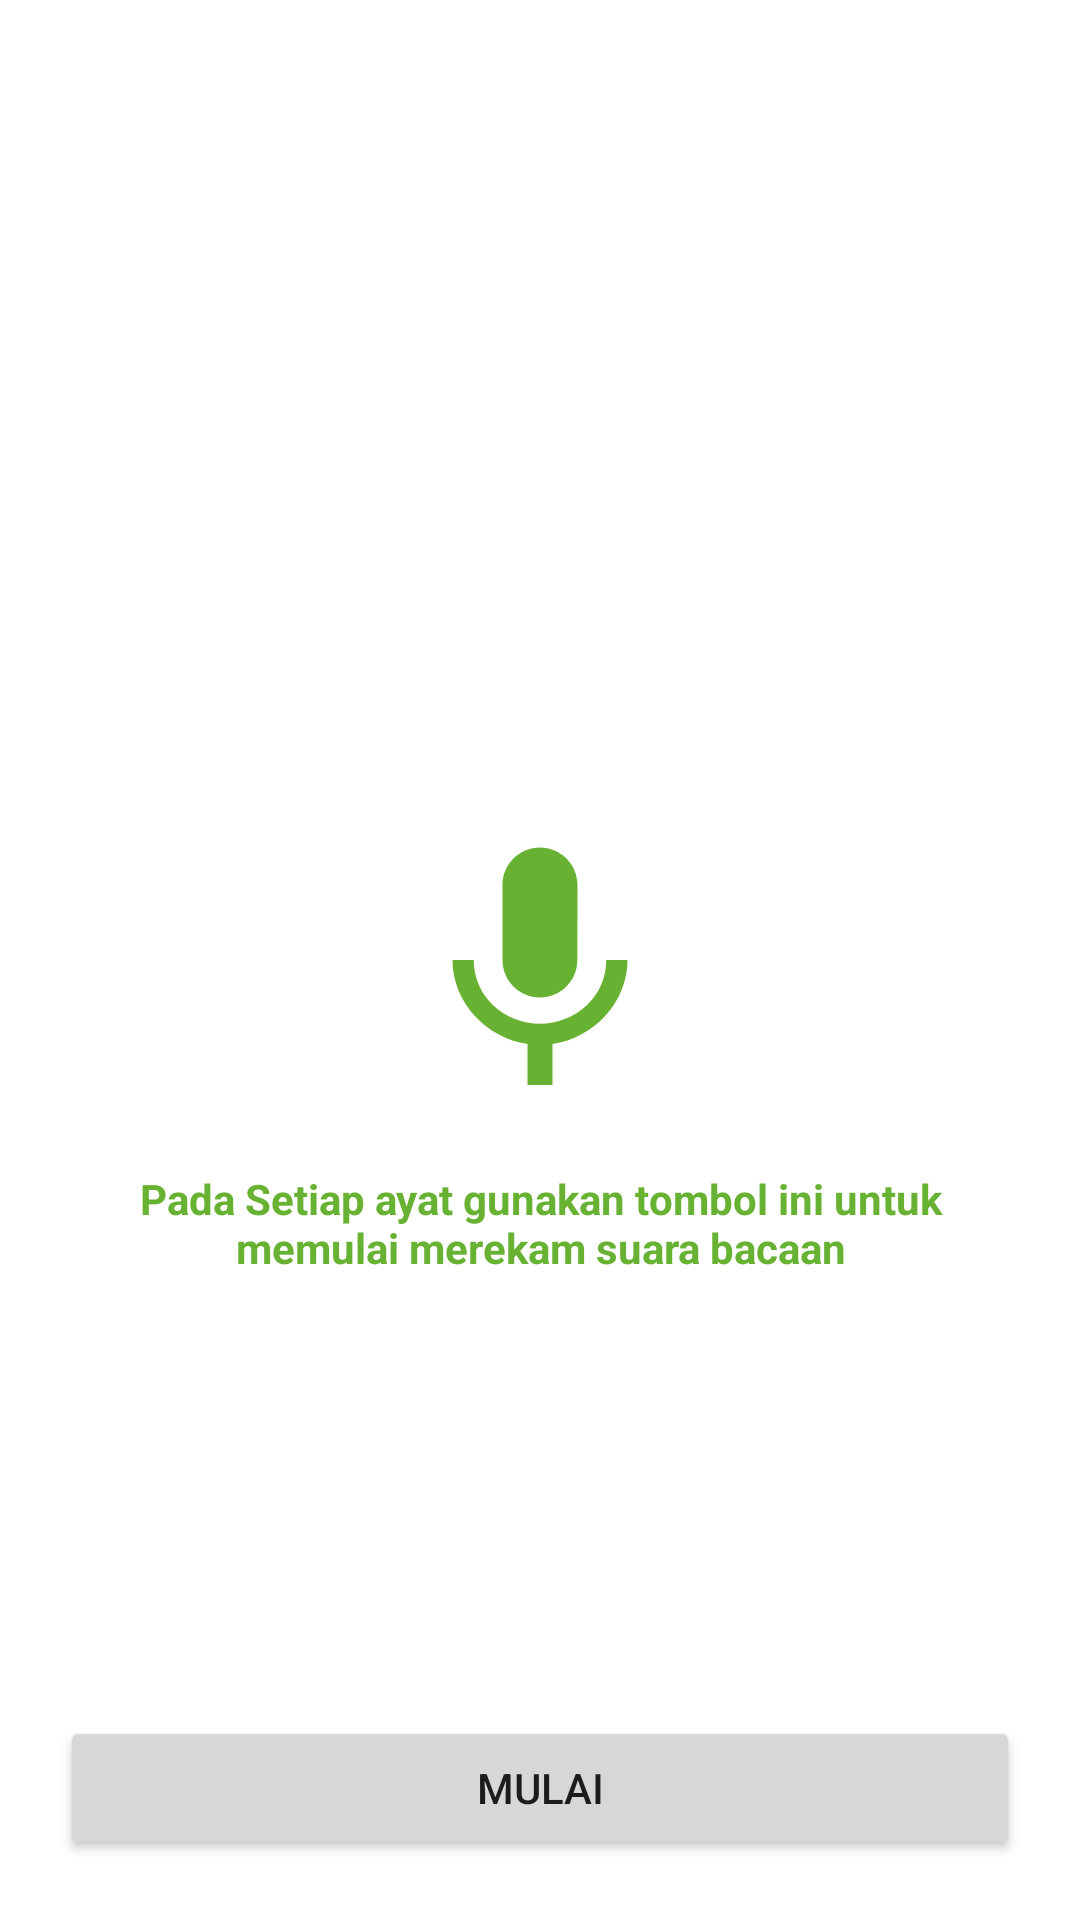

Android layout source for this screen:
<!-- AndroidManifest.xml: application theme AppTheme -->
<!-- res/layout/fragment_santri_tahfizul_mulai.xml -->
<?xml version="1.0" encoding="utf-8"?>
<RelativeLayout
    xmlns:android="http://schemas.android.com/apk/res/android"
    xmlns:tools="http://schemas.android.com/tools"
    android:layout_width="match_parent"
    android:layout_height="match_parent"
    android:padding="20dp"
    tools:context=".ui.santri.SantriTahfizulMulaiFragment">

    <ImageView
        android:id="@+id/iconVoice"
        android:layout_centerInParent="true"
        android:layout_width="100dp"
        android:layout_height="100dp"
        android:background="@drawable/ic_baseline_keyboard_voice_24"/>

    <TextView
        android:layout_width="wrap_content"
        android:layout_height="wrap_content"
        android:layout_below="@+id/iconVoice"
        android:layout_centerHorizontal="true"
        android:layout_marginTop="20dp"
        android:textStyle="bold"
        android:textColor="@color/colorPrimary"
        android:textAlignment="center"
        android:text="Pada Setiap ayat gunakan tombol ini untuk memulai merekam suara bacaan" />

    <Button
        android:id="@+id/Btnujicoba"
        android:layout_alignParentBottom="true"
        android:layout_centerHorizontal="true"
        android:layout_width="match_parent"
        android:layout_height="wrap_content"
        android:text="Mulai"/>

</RelativeLayout>
<!-- resources referenced by this layout -->
<resources>
  <color name="colorPrimary">#67B232</color>
  <!-- drawable ic_baseline_keyboard_voice_24 (drawable) -->
  <vector android:height="24dp" android:tint="#67B232"
      android:viewportHeight="24" android:viewportWidth="24"
      android:width="24dp" xmlns:android="http://schemas.android.com/apk/res/android">
      <path android:fillColor="@android:color/white" android:pathData="M12,15c1.66,0 2.99,-1.34 2.99,-3L15,6c0,-1.66 -1.34,-3 -3,-3S9,4.34 9,6v6c0,1.66 1.34,3 3,3zM17.3,12c0,3 -2.54,5.1 -5.3,5.1S6.7,15 6.7,12L5,12c0,3.42 2.72,6.23 6,6.72L11,22h2v-3.28c3.28,-0.48 6,-3.3 6,-6.72h-1.7z"/>
  </vector>
  <style name="AppTheme" parent="Theme.MaterialComponents.Light.NoActionBar">
          
          <item name="colorPrimary">@color/colorPrimary</item>
          <item name="colorPrimaryDark">@color/colorPrimaryDark</item>
          <item name="colorAccent">@color/colorAccent</item>
      </style>
  <color name="colorPrimaryDark">#68A040</color>
  <color name="colorAccent">#03DAC5</color>
</resources>
